Dataset: data (GitHub, DenizAltunkapan/greek-letters-cnn). Classes: alpha, beta, chi, delta, epsilon, eta, gamma, iota, kappa, lambda, lamda, omega, omicron, phi, psi, rho, sigma, tau, theta, upsilon, zeta.

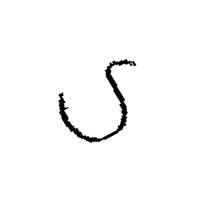
Label: upsilon

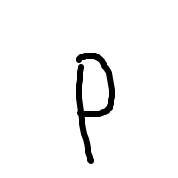
Label: rho

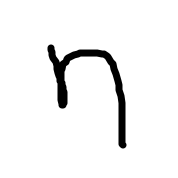
Label: eta

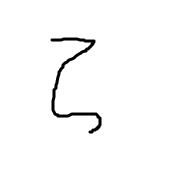
Label: zeta

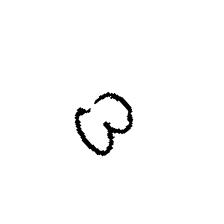
Label: omega

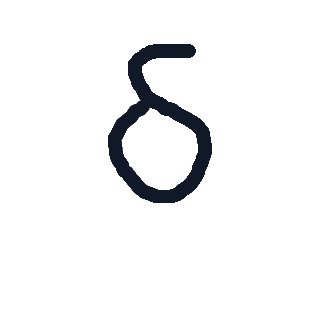
Label: delta
